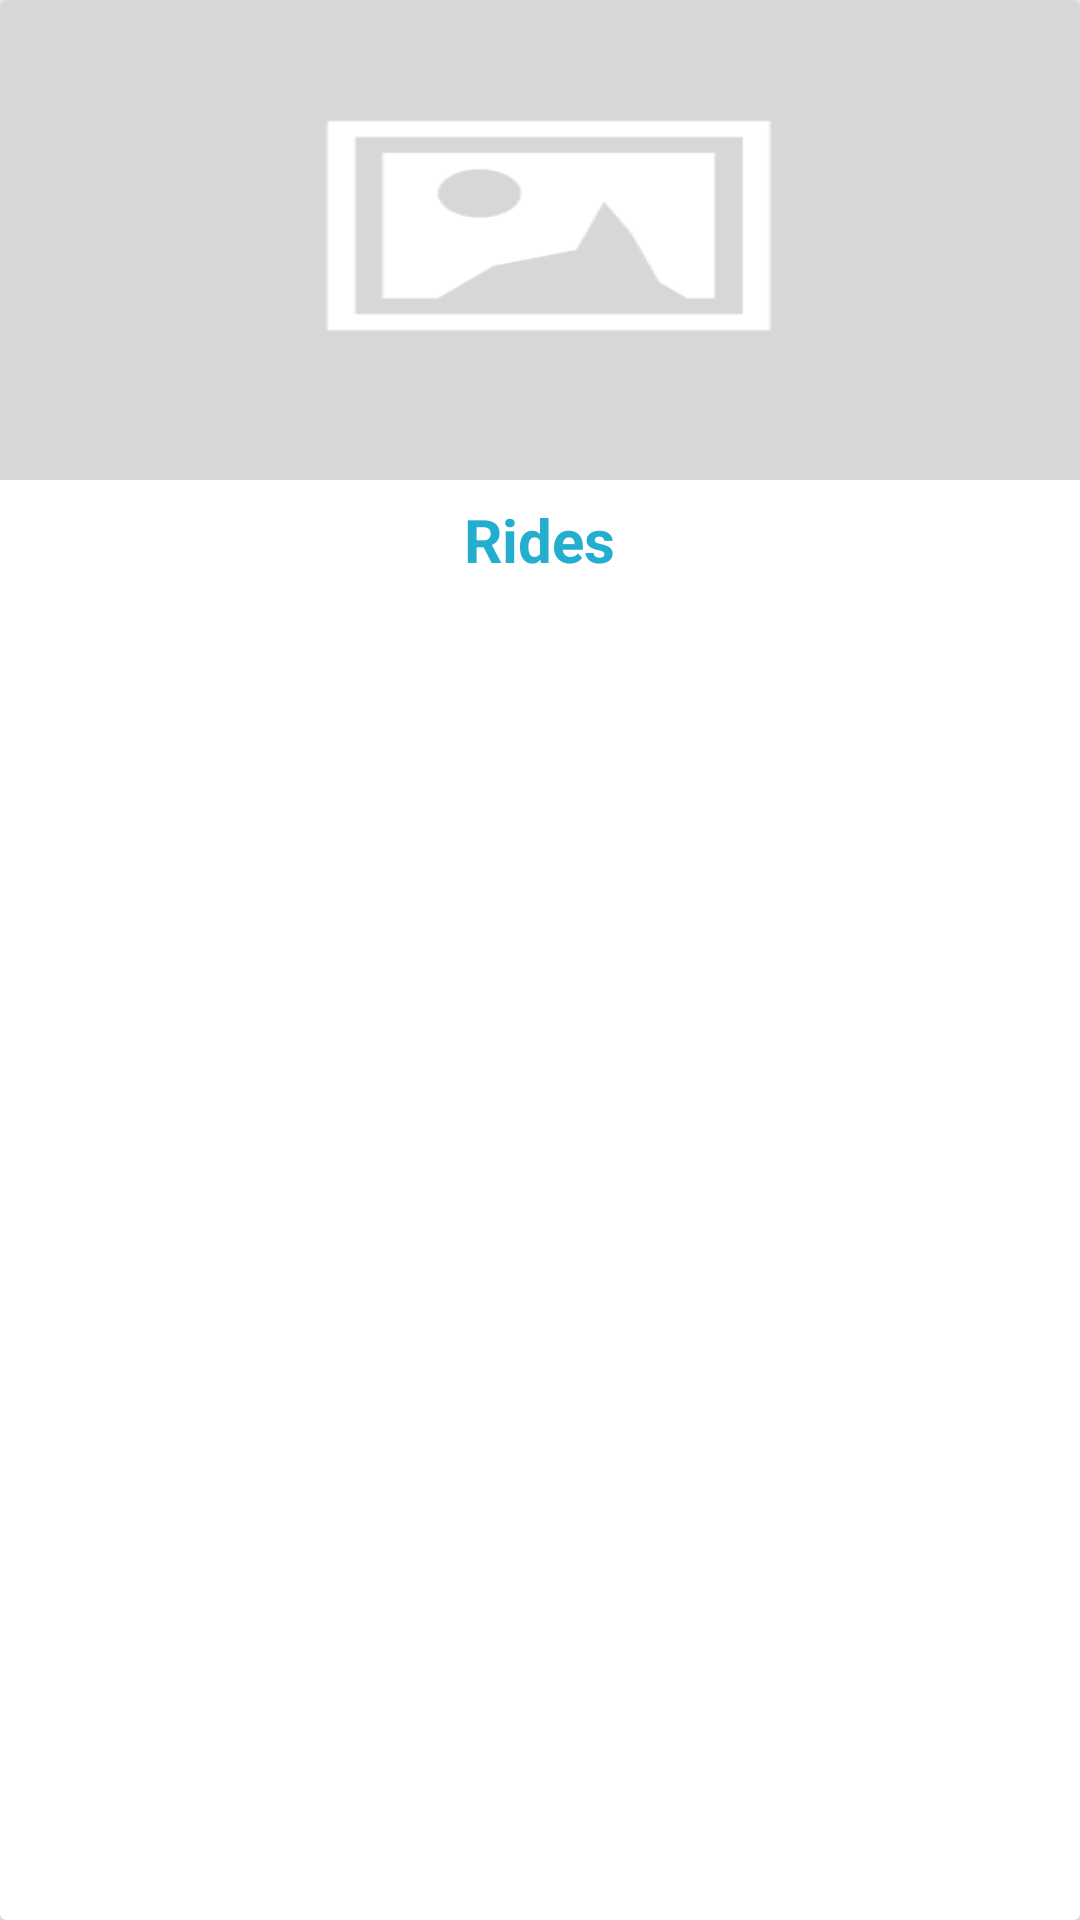

The Android layout XML behind this screen, and the referenced resources:
<!-- AndroidManifest.xml: application theme MyMaterialTheme -->
<!-- res/layout/offer_row.xml -->
<?xml version="1.0" encoding="utf-8"?>
<androidx.cardview.widget.CardView xmlns:android="http://schemas.android.com/apk/res/android"
    xmlns:app="http://schemas.android.com/apk/res-auto"
    android:layout_width="match_parent"
    android:layout_height="wrap_content"
    android:layout_margin="15dp"
    android:elevation="20dp"
    android:orientation="vertical">

    <LinearLayout
        android:layout_width="match_parent"
        android:layout_height="200dp"
        android:orientation="vertical"
        android:weightSum="10">

        <ImageView
            android:id="@+id/img_offers"
            android:layout_width="match_parent"
            android:layout_height="0dp"
            android:layout_weight="8"
            android:background="@drawable/placeholder" />

        <RelativeLayout
            android:layout_width="match_parent"
            android:layout_gravity="center_horizontal"
            android:layout_height="0dp"
            android:layout_weight="2">

            <TextView
                android:id="@+id/tv_offer_title"
                android:layout_width="wrap_content"
                android:layout_height="wrap_content"
                android:gravity="center_horizontal"
                android:maxLines="1"
                android:text="Rides"
                android:textColor="@color/colorPrimary"
                android:textSize="20sp"
                android:textStyle="bold"
                android:layout_centerVertical="true"
                android:layout_centerHorizontal="true" />

        </RelativeLayout>

    </LinearLayout>


</androidx.cardview.widget.CardView>
<!-- resources referenced by this layout -->
<resources>
  <color name="colorPrimary">#23AED0</color>
  <!-- drawable placeholder: png bitmap (drawable-hdpi, 3309 bytes) -->
  <style name="MyMaterialTheme" parent="MyMaterialTheme.Base">
  
      </style>
  <style name="MyMaterialTheme.Base" parent="Base.Theme.AppCompat.Light.DarkActionBar">
          <item name="windowNoTitle">true</item>
          <item name="windowActionBar">false</item>
          <item name="colorPrimary">@color/colorPrimary</item>
          <item name="colorPrimaryDark">@color/colorPrimaryDark</item>
          <item name="colorAccent">@color/colorAccent</item>
      </style>
  <color name="colorPrimaryDark">#1690ae</color>
  <color name="colorAccent">#FEC20B</color>
</resources>
